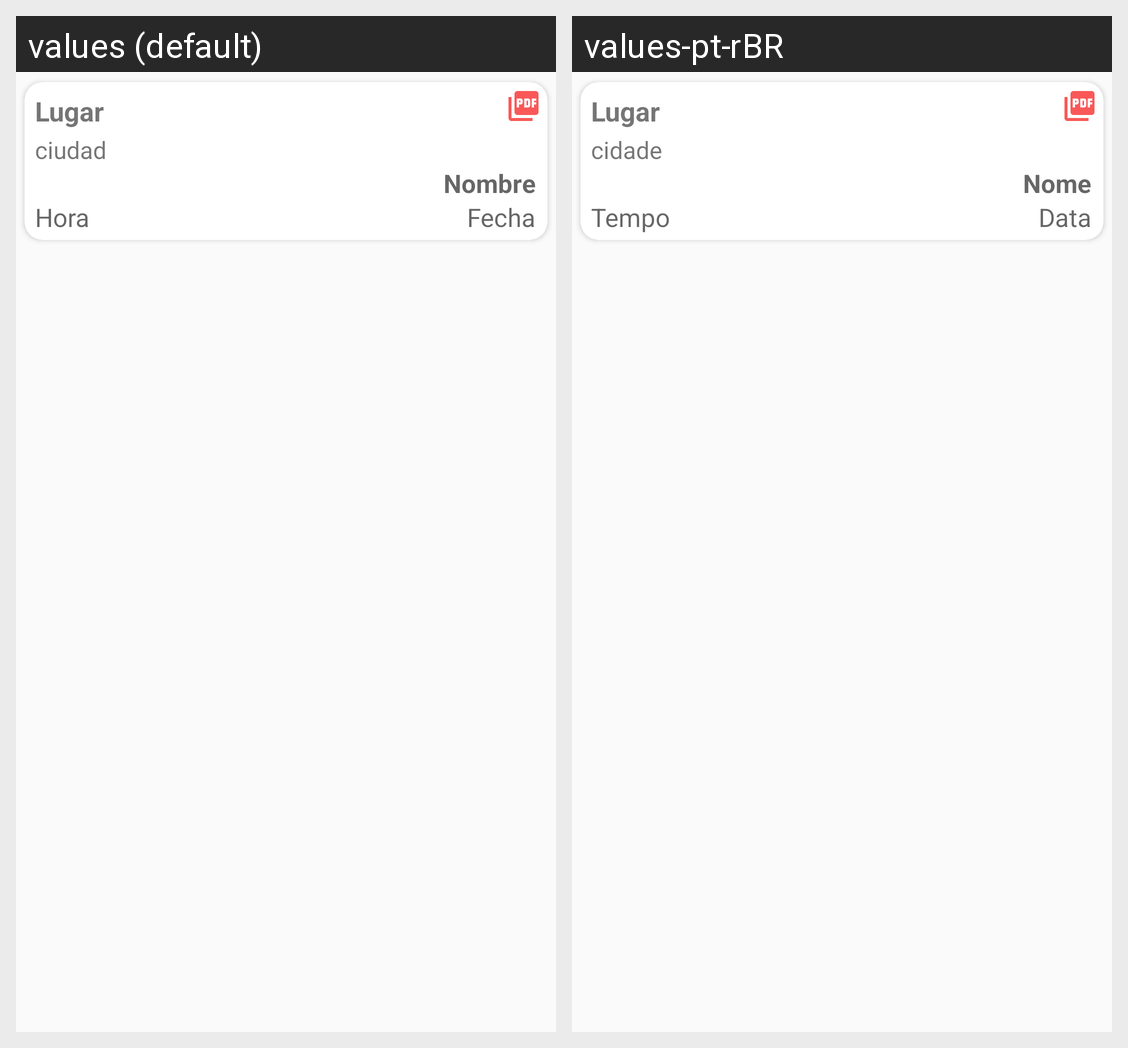

This grid shows one Android layout under two languages. Give, for every string resource on the screen, its name, the default text and each shown locale's text.
Android screen res/layout/rv_report_row.xml rendered under 2 locales, left to right: values (default), values-pt-rBR. Device: Nexus 5 (rendered at 1080×1920; each locale shown at half size, 540×960, under a caption strip naming it); theme AppTheme.
Strings drawn on this screen, with the default value and each locale's value (text and hints the layout hard-codes, and strings that could not be matched under every locale, appear in the picture but are not listed):

lugar
  values: Lugar
  values-pt-rBR: Lugar

ciudad
  values: ciudad
  values-pt-rBR: cidade

nombre
  values: Nombre
  values-pt-rBR: Nome

fecha
  values: Fecha
  values-pt-rBR: Data

hora
  values: Hora
  values-pt-rBR: Tempo
